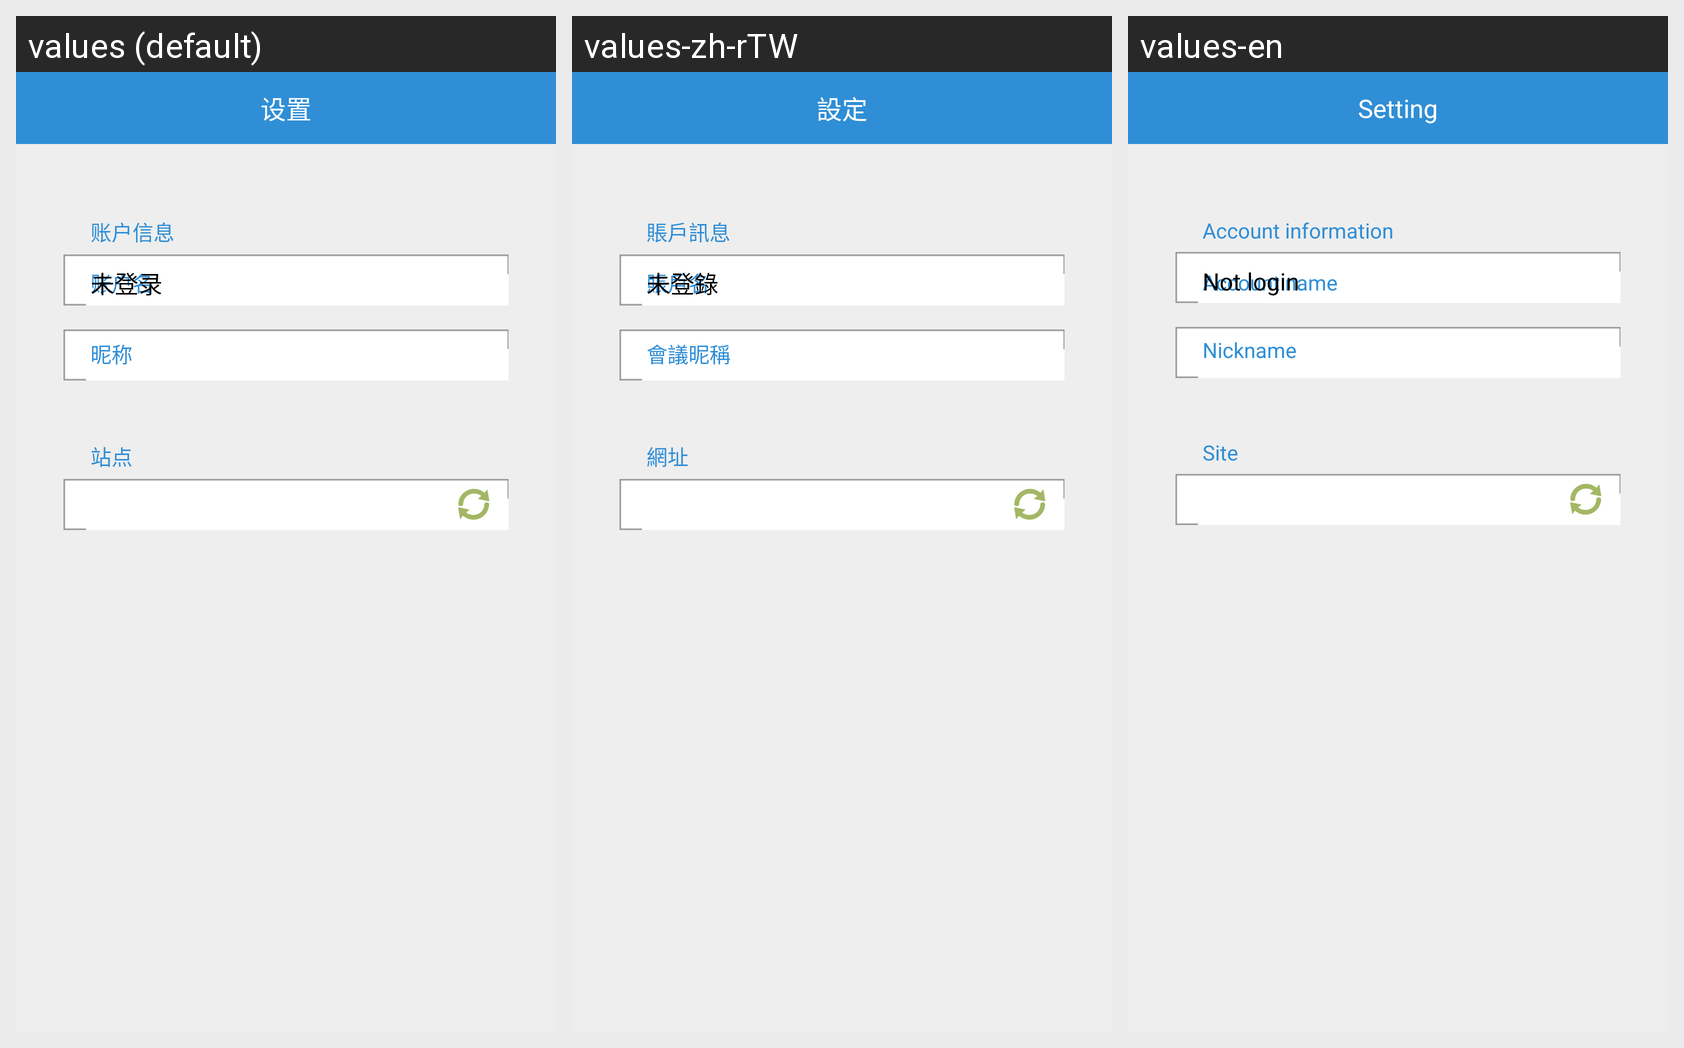

The Android screen above is rendered under several locales of the same app. Produce the string resources it draws, with the default and per-locale values.
Android screen res/layout/preconf_setup.xml rendered under 3 locales, left to right: values (default), values-zh-rTW, values-en. Device: Nexus 5 (rendered at 1080×1920; each locale shown at half size, 540×960, under a caption strip naming it); theme Theme.MaterialComponents.DayNight.NoActionBar.
Strings drawn on this screen, with the default value and each locale's value (text and hints the layout hard-codes, and strings that could not be matched under every locale, appear in the picture but are not listed):

setup
  values: 设置
  values-zh-rTW: 設定
  values-en: Setting

preconf_setup_accountMsg
  values: 账户信息
  values-zh-rTW: 賬戶訊息
  values-en: Account information

preconf_setup_account
  values: 账户名
  values-zh-rTW: 賬戶名
  values-en: Account name

preconf_setup_accountDefault
  values: 未登录
  values-zh-rTW: 未登錄
  values-en: Not login

preconf_setup_nickname
  values: 昵称
  values-zh-rTW: 會議昵稱
  values-en: Nickname

site
  values: 站点
  values-zh-rTW: 網址
  values-en: Site
